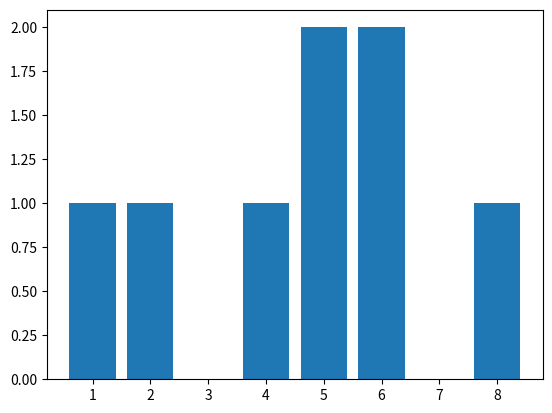

This chart was generated by the following Python code:
import matplotlib.pyplot as plt
import numpy as np


def histo(F: list) -> list:
    """Renvoie une liste d'entier H représentant l'histogramme de F
    :arg F: (list) une liste d'entiers
    :return: (list) une liste d'entiers
    """
    H = [0] * (max(F) + 1)
    for i in range(len(F)):
        H[F[i]] += 1
    return H


def est_injective(F: list) -> bool:
    """Renvoie True si F est injective, False sinon
    :arg F: (list) une liste d'entiers
    :return: (bool)
    """
    result = True
    H = histo(F)
    i = 0
    while i < len(H) and result:
        if H[i] > 1:
            result = False
        i += 1
    return result


def est_surjective(F: list) -> bool:
    """Renvoie True si F est surjective, False sinon
    :arg F: (list) une liste d'entiers
    :return: (bool)
    """
    result = True
    H = histo(F)
    i = 0
    while i < len(H) and result:
        if H[i] < 1:
            result = False
        i += 1
    return result


def est_bijective(F: list) -> bool:
    """Renvoie True si F est bijective, False sinon
    :arg F: (list) une liste d'entiers
    :return: (bool)
    """
    result = True
    H = histo(F)
    i = 0
    while i < len(H) and result:
        if H[i] != 1:
            result = False
        i += 1
    return result


def affiche_histo(F: list) -> None:
    """Affiche une représentation graphique de l'histogramme
    associé à la liste F
    :arg F: (list) une liste d'entiers
    :return: (None)
    """
    H = histo(F)
    length_H = len(H)
    MAXOCC = max(H)

    print("TEST HISTOGRAMME")
    print(f"F = {F}")
    print(f"H = {H}")
    print("\nHISTOGRAMME\n")

    row = MAXOCC
    # Affiche l'histogramme
    while row > -2:
        print("|", end='')
        for col in range(length_H):
            if H[col] >= row > 0:
                print(" # ", end='')
            elif row > 0:
                print("   ", end='')
            elif row == 0:
                print("--|", end='')
            else:
                if col < 10:
                    print(f" {col} ", end='')
                else:
                    print(f"{col} ", end='')
        print("")
        row -= 1


def affiche_histo_plot(F: list) -> None:
    """Affiche une représentation graphique de l'histogramme
    associé à la liste F
    :arg F: (list) une liste d'entiers
    :return: (None)
    """
    plt.hist(F, bins=np.arange(min(F), max(F) + 2) - 0.5, rwidth=0.8)
    plt.show()


def test():
    F = [6, 5, 6, 8, 4, 2, 1, 5]
    affiche_histo(F)
    print("")
    print(f"est_injective(F) = {est_injective(F)}")
    print(f"est_surjective(F) = {est_surjective(F)}")
    print(f"est_bijective(F) = {est_bijective(F)}")
    affiche_histo_plot(F)


test()
